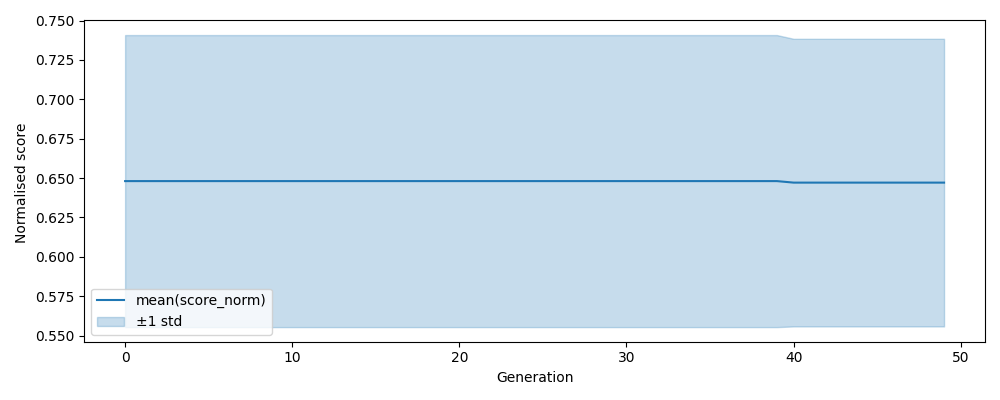

Data behind this chart, as committed beside it:
, gen, mean, std, n, lower, upper
0, 0, 0.6481, 0.09269, 500, 0.5554, 0.7407
1, 1, 0.6481, 0.09269, 500, 0.5554, 0.7407
2, 2, 0.6481, 0.09269, 500, 0.5554, 0.7407
3, 3, 0.6481, 0.09269, 500, 0.5554, 0.7407
4, 4, 0.6481, 0.09269, 500, 0.5554, 0.7407
5, 5, 0.6481, 0.09269, 500, 0.5554, 0.7407
6, 6, 0.6481, 0.09269, 500, 0.5554, 0.7407
7, 7, 0.6481, 0.09269, 500, 0.5554, 0.7407
8, 8, 0.6481, 0.09269, 500, 0.5554, 0.7407
9, 9, 0.6481, 0.09269, 500, 0.5554, 0.7407
10, 10, 0.6481, 0.09269, 500, 0.5554, 0.7407
11, 11, 0.6481, 0.09269, 500, 0.5554, 0.7407
12, 12, 0.6481, 0.09269, 500, 0.5554, 0.7407
13, 13, 0.6481, 0.09269, 500, 0.5554, 0.7407
14, 14, 0.6481, 0.09269, 500, 0.5554, 0.7407
15, 15, 0.6481, 0.09269, 500, 0.5554, 0.7407
16, 16, 0.6481, 0.09269, 500, 0.5554, 0.7407
17, 17, 0.6481, 0.09269, 500, 0.5554, 0.7407
18, 18, 0.6481, 0.09269, 500, 0.5554, 0.7407
19, 19, 0.6481, 0.09269, 500, 0.5554, 0.7407
20, 20, 0.6481, 0.09269, 500, 0.5554, 0.7407
21, 21, 0.6481, 0.09269, 500, 0.5554, 0.7407
22, 22, 0.6481, 0.09269, 500, 0.5554, 0.7407
23, 23, 0.6481, 0.09269, 500, 0.5554, 0.7407
24, 24, 0.6481, 0.09269, 500, 0.5554, 0.7407
25, 25, 0.6481, 0.09269, 500, 0.5554, 0.7407
26, 26, 0.6481, 0.09269, 500, 0.5554, 0.7407
27, 27, 0.6481, 0.09269, 500, 0.5554, 0.7407
28, 28, 0.6481, 0.09269, 500, 0.5554, 0.7407
29, 29, 0.6481, 0.09269, 500, 0.5554, 0.7407
30, 30, 0.6481, 0.09269, 500, 0.5554, 0.7407
31, 31, 0.6481, 0.09269, 500, 0.5554, 0.7407
32, 32, 0.6481, 0.09269, 500, 0.5554, 0.7407
33, 33, 0.6481, 0.09269, 500, 0.5554, 0.7407
34, 34, 0.6481, 0.09269, 500, 0.5554, 0.7407
35, 35, 0.6481, 0.09269, 500, 0.5554, 0.7407
36, 36, 0.6481, 0.09269, 500, 0.5554, 0.7407
37, 37, 0.6481, 0.09269, 500, 0.5554, 0.7407
38, 38, 0.6481, 0.09269, 500, 0.5554, 0.7407
39, 39, 0.6481, 0.09269, 500, 0.5554, 0.7407
40, 40, 0.6471, 0.0913, 500, 0.5558, 0.7384
41, 41, 0.6471, 0.0913, 500, 0.5558, 0.7384
42, 42, 0.6471, 0.0913, 500, 0.5558, 0.7384
43, 43, 0.6471, 0.0913, 500, 0.5558, 0.7384
44, 44, 0.6471, 0.0913, 500, 0.5558, 0.7384
45, 45, 0.6471, 0.0913, 500, 0.5558, 0.7384
46, 46, 0.6471, 0.0913, 500, 0.5558, 0.7384
47, 47, 0.6471, 0.0913, 500, 0.5558, 0.7384
48, 48, 0.6471, 0.0913, 500, 0.5558, 0.7384
49, 49, 0.6471, 0.0913, 500, 0.5558, 0.7384
